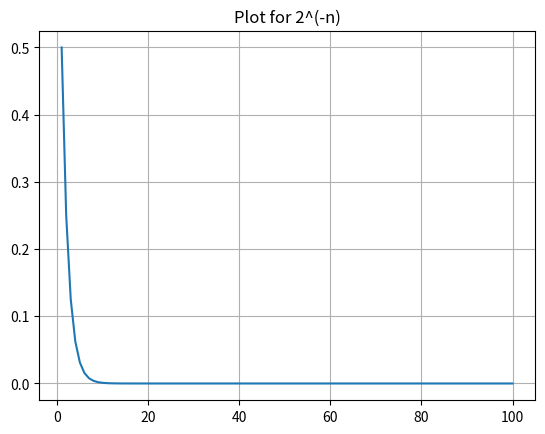
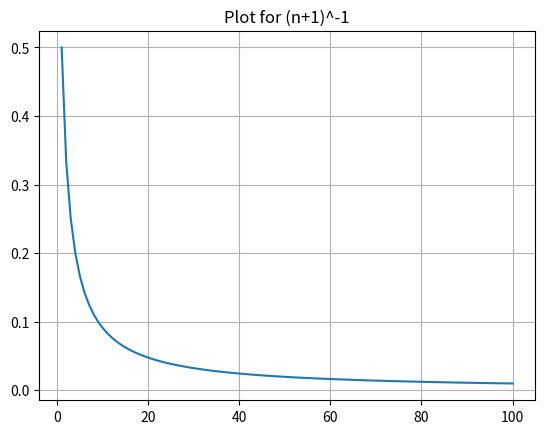
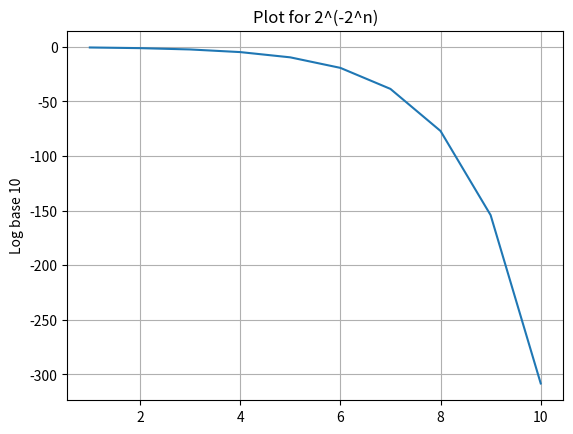

Write the Python code that produced these figures, in order. (Note: this script raises an exception after producing the figures.)
import matplotlib.pyplot as plt

def sequence(n):
    return 2**(-n)

xs=[i for i in range(1, 101)]
ys=[sequence(x) for x in xs]

plt.grid()
plt.title("Plot for 2^(-n)")
plt.plot(xs,ys)

plt.show()

pass

import matplotlib.pyplot as plt

def sequence(n):
    return 1/(n+1)

xs=[i for i in range(1, 101)]
ys=[sequence(x) for x in xs]

plt.grid()
plt.title("Plot for (n+1)^-1")
plt.plot(xs,ys)

plt.show()

pass

import matplotlib.pyplot as plt
import math

def sequence(n):
    return math.log(2**(-2**n),10)

xs=[i for i in range(1, 11)]
ys=[sequence(x) for x in xs]

plt.grid()
plt.title("Plot for 2^(-2^n)")
plt.plot(xs,ys)
plt.ylabel("Log base 10")

plt.show()

pass

import mpmath as mp

mp.mp.dps=100

pi_val=mp.pi
sum=mp.mpf(0)

for k in range (0, 10001):
    term = (-1)**k / mp.mpf(2*k + 1)
    sum+=term

result=mp.mpf(4*sum)
e_1=abs(result-pi_val)

result=result-4/mp.mpf(10001*2+1)
e_2=abs(result-pi_val)

result=result+4/mp.mpf(10002*2+1)
e_3=abs(result-pi_val)

q=mp.log(e_2/e_3)/mp.log(e_1/e_2)

print("q is",q)

M=e_2/e_1**q

print("M is", M)

pass

import mpmath as mp
import matplotlib.pyplot as plt

mp.mp.dps=100

pi_val=mp.pi

a=[]#initial sequence
sum=mp.mpf(0)
for k in range(0, 10004):
    sum += (-1)**k /mp.mpf(2*k+1)
    a.append(mp.mpf(4)*sum)

a1=[] #aitken acceleration

for k in range(0, 10002):
    a1.append(a[k] - (a[k+1]-a[k])**2/(a[k+2]-2*a[k+1]+a[k]))

a2=[] #iterated acceleration

for k in range(0, 10000):
    a2.append(a1[k] - (a1[k+1]-a1[k])**2/(a1[k+2]-2*a1[k+1]+a1[k]))

#errors
e0=[abs(a[i]-pi_val) for i in range (10000)]
e1=[abs(a1[i]-pi_val) for i in range (10000)]
e2=[abs(a2[i]-pi_val) for i in range (10000)]

#original errors
plt.figure()
plt.semilogy(range(10000), e0)
plt.xlabel("n")
plt.ylabel("error")
plt.title("Errors of Leibniz partial sums")
plt.show()

#aitken-accelerated errors
plt.figure()
plt.semilogy(range(10000), e1)
plt.xlabel("n")
plt.ylabel("error")
plt.title("Errors after Aitken acceleration")
plt.show()

#iterated aitken errors
plt.figure()
plt.semilogy(range(10000), e2)
plt.xlabel("n")
plt.ylabel("error")
plt.title("Errors after iterated Aitken acceleration")
plt.show()

pass

import mpmath as mp
import matplotlib.pyplot as plt

mp.mp.dps=100

pi_val=mp.pi

a=[]#initial sequence
sum=mp.mpf(0)
for k in range(0, 10004):
    sum += (-1)**k /mp.mpf(2*k+1)
    a.append(mp.mpf(4)*sum)

a1=[] #aitken acceleration

for k in range(0, 10002):
    a1.append(a[k] - (a[k+1]-a[k])**2/(a[k+2]-2*a[k+1]+a[k]))

a2=[] #iterated acceleration

for k in range(0, 10000):
    a2.append(a1[k] - (a1[k+1]-a1[k])**2/(a1[k+2]-2*a1[k+1]+a1[k]))

#errors
e0=[abs(a[i]-pi_val) for i in range (10000)]
e1=[abs(a1[i]-pi_val) for i in range (10000)]
e2=[abs(a2[i]-pi_val) for i in range (10000)]

def estimation(e_1, e_2, e_3):
    q=mp.log(e_2/e_3)/mp.log(e_1/e_2)
    q_str =mp.nstr(q, 10)
    print("q is ~"+q_str)
    M=e_2/e_1**q
    print("M is ~"+ mp.nstr(M, 10))

print("for aitken:")
estimation(e1[2000], e1[2001], e1[2002])

print("\nfor accelerated aitken:")
estimation(e2[2000], e2[2001], e2[2002])

pass
